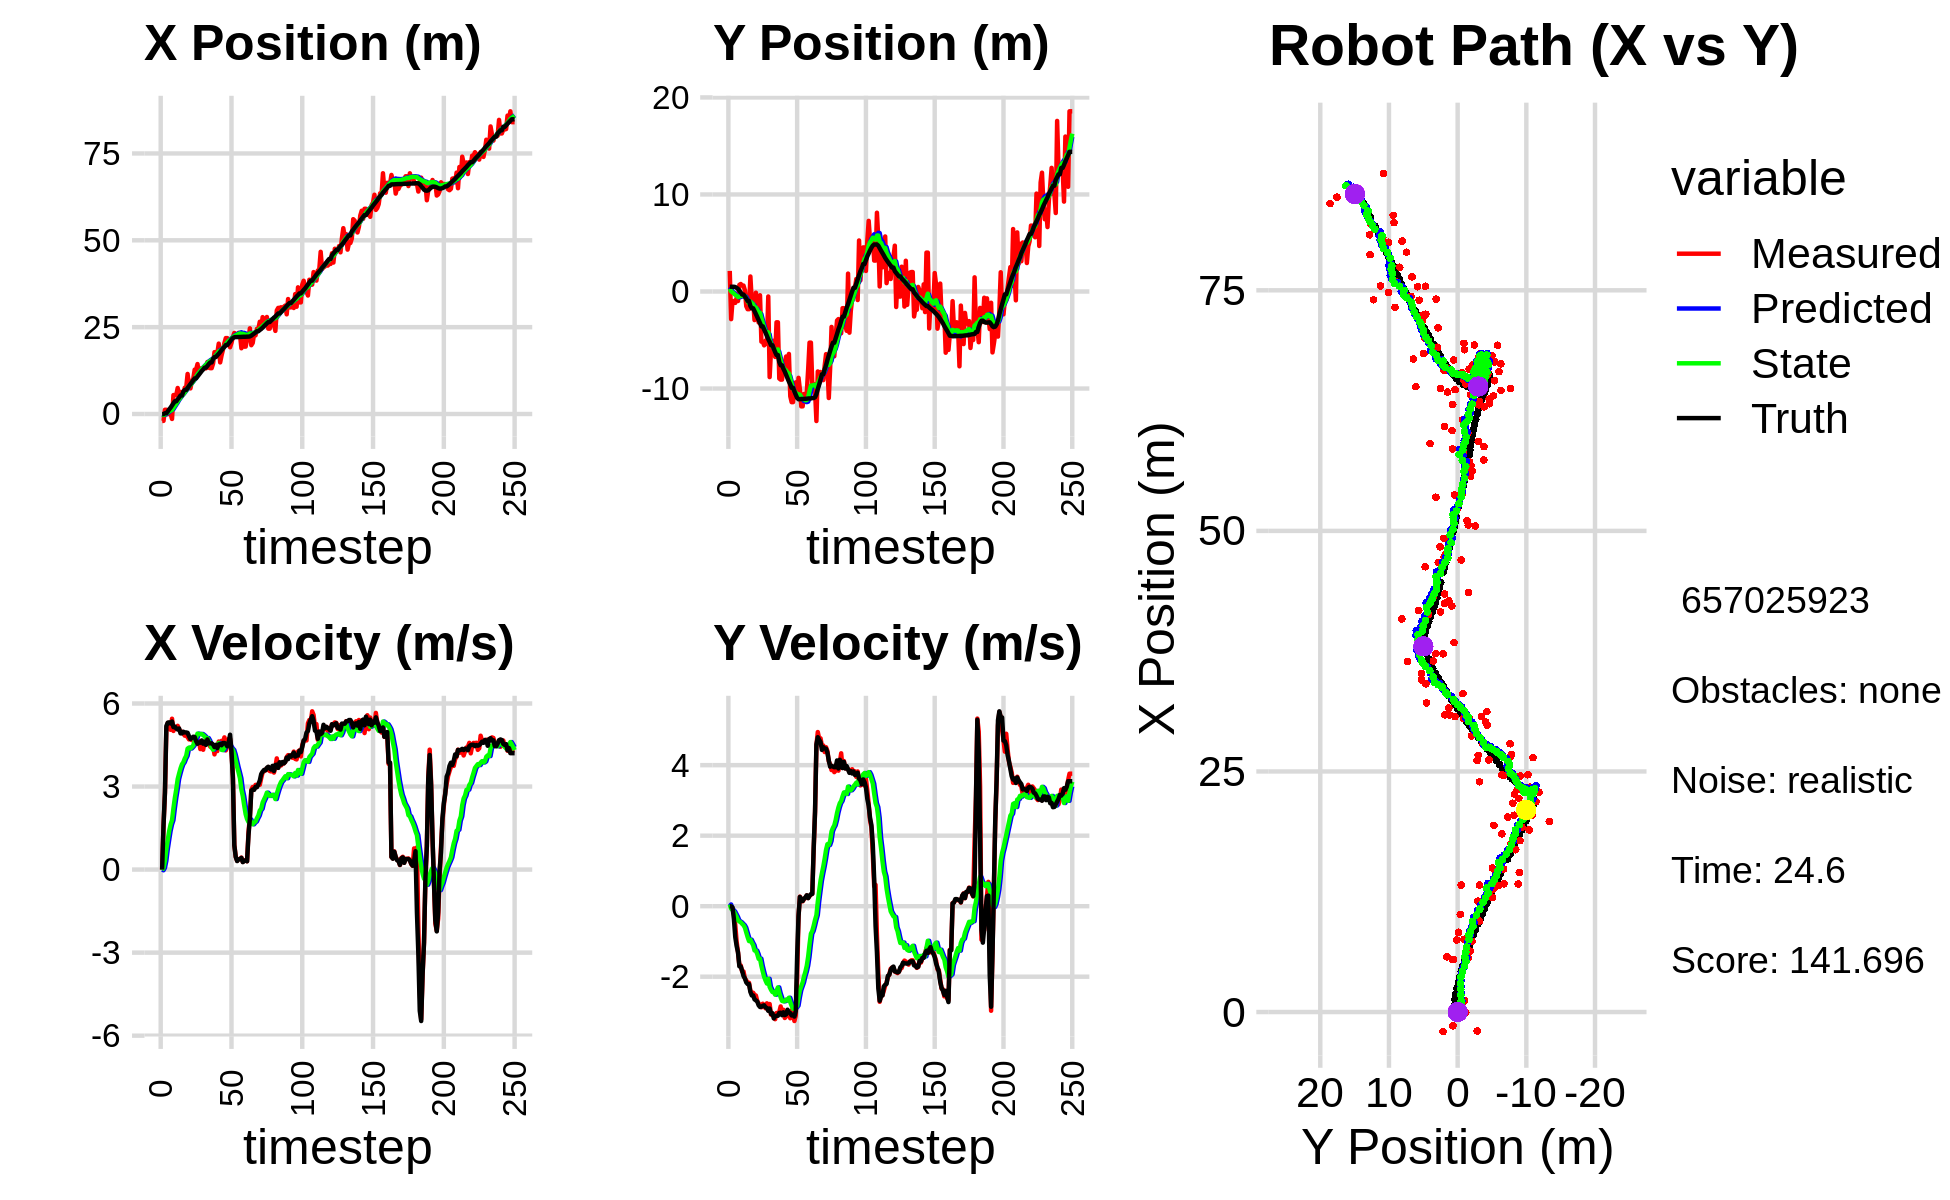

The file beside this chart, header and first rows:
-2.024661078505885392e+00, 2.121216326829207244e+00, 0.000000000000000000e+00, -0.000000000000000000e+00, 0.000000000000000000e+00, 0.000000000000000000e+00, 0.000000000000000000e+00, 0.000000000000000000e+00, -1.198583052780206604e-01, 1.388586576668734696e-01, 0.000000000000000000e+00, 0.000000000000000000e+00, -4.172052425019224381e-02, 4.912665197730124444e-01, 0.000000000000000000e+00, 0.000000000000000000e+00, 0.000000000000000000e+00, 9.946221689460799098e-05
-2.024661078505885392e+00, 2.121216326829207244e+00, 0.000000000000000000e+00, -0.000000000000000000e+00, -1.198583052780206604e-01, 1.388586576668734696e-01, 0.000000000000000000e+00, 0.000000000000000000e+00, -2.248969589677606851e-01, 2.917144620490396134e-01, -2.384838777015833855e-02, 4.895203675491366369e-02, -4.172052425019224381e-02, 4.912665197730124444e-01, 0.000000000000000000e+00, 0.000000000000000000e+00, 0.000000000000000000e+00, 9.946221689460799098e-05
-1.975897088274548130e+00, -2.848934120817022464e+00, 1.604999224220357457e+00, -1.597334636959081566e-03, -2.272817977447765259e-01, 2.966096657245309576e-01, -2.384838777015833855e-02, 4.895203675491366369e-02, -2.852963408416868685e-01, 1.345797434099876844e-02, 6.511447900727769522e-02, -6.926228525092462118e-02, -2.713693688245108135e-02, 4.912589121987161467e-01, 1.600000000000000089e+00, -4.000000000000000083e-03, 1.600000023841857910e+00, 9.952242253348231316e-04
1.214305028979028034e+00, -9.848337866330533208e-01, 2.757061200726811379e+00, -7.195114534426066966e-02, -2.787848929409590948e-01, 6.531745815906306318e-03, 6.511447900727769522e-02, -6.926228525092462118e-02, -1.131224688628388320e-01, -9.192195044637660462e-02, 3.197880621072363705e-01, -1.105509999747170680e-01, 2.085922810296483576e-01, 4.889592430346999530e-01, 2.799999999999999822e+00, -3.400000000000000244e-02, 2.799999952316284180e+00, 2.609112113714218140e-02
1.214305028979028034e+00, -9.848337866330533208e-01, 5.090266925096798012e+00, -1.328409159985901866e-01, -8.114366265211520046e-02, -1.029770504438483059e-01, 3.197880621072363705e-01, -1.105509999747170680e-01, 1.684671244887538943e-01, -1.978464523005806774e-01, 7.357106327808928814e-01, -1.517044109610109770e-01, 2.085922810296483576e-01, 4.889592430346999530e-01, 5.187000000000000277e+00, -3.619999999999999885e-01, 5.199999809265136719e+00, 2.609112113714218140e-02
-5.314399272899898025e-02, -1.174063854673278229e+00, 5.298289055008112314e+00, -5.326875803461051939e-01, 2.420381877668431880e-01, -2.130168933966817835e-01, 7.357106327808928814e-01, -1.517044109610109770e-01, 4.127766071471644649e-01, -3.390633918823573456e-01, 1.073329948869580885e+00, -2.281043198584270515e-01, 7.286003680217918443e-01, 4.600766362509471907e-01, 5.307000000000000384e+00, -8.760000000000000009e-01, 5.379000186920166016e+00, 1.002028286457061768e-01
9.388572425839217805e-01, -6.503475612448524901e-01, 5.099517383859642372e+00, -1.007038219643226595e+00, 5.201096020341225978e-01, -3.618738238682000508e-01, 1.073329948869580885e+00, -2.281043198584270515e-01, 7.258623698443216199e-01, -4.339050379411412139e-01, 1.394783728703651526e+00, -3.031852734191749499e-01, 1.341164454717557186e+00, 3.739377547265586021e-01, 5.318999999999999950e+00, -1.129999999999999893e+00, 5.438000202178955078e+00, 1.949685811996459961e-01
8.996783213985466710e-02, -9.813001608952184318e-01, 5.050780934899211871e+00, -1.306407680344748190e+00, 8.653407427146867503e-01, -4.642235652830586923e-01, 1.394783728703651526e+00, -3.031852734191749499e-01, 9.884107729858250257e-01, -5.739757786906505288e-01, 1.629650238958419539e+00, -4.019012068872225285e-01, 1.848698482465655601e+00, 2.600661061765262572e-01, 5.277000000000000135e+00, -1.312000000000000055e+00, 5.438000202178955078e+00, 2.531074285507202148e-01
-1.428428306765342715e+00, 6.873228684996045557e-01, 5.449521683729118493e+00, -1.674549746736769595e+00, 1.151375796881666913e+00, -6.141658993793728261e-01, 1.629650238958419539e+00, -4.019012068872225285e-01, 1.169915827391390550e+00, -5.232174154378105291e-01, 1.784149433290478370e+00, -4.331257243423433101e-01, 2.463810786909248041e+00, 8.732487117117627984e-02, 5.347999999999999865e+00, -1.705999999999999961e+00, 5.613999843597412109e+00, 2.981257140636444092e-01
5.444848403783669966e+00, 7.744062383311358655e-01, 5.008515672820390563e+00, -1.680731886560235644e+00, 1.348330770720438387e+00, -5.665299878720448934e-01, 1.784149433290478370e+00, -4.331257243423433101e-01, 1.782491858733542101e+00, -4.677636032101638586e-01, 2.211936605611674711e+00, -4.578893753273982625e-01, 3.071110591808991597e+00, -1.074495475844398085e-01, 5.147000000000000242e+00, -1.711000000000000076e+00, 5.423999786376953125e+00, 3.237665593624114990e-01
5.473140583110889246e+00, 6.122615183802582184e-01, 5.143851202188126415e+00, -1.851724572707174055e+00, 2.003685519294709394e+00, -5.135525407429036848e-01, 2.211936605611674711e+00, -4.578893753273982625e-01, 2.387604600852745840e+00, -4.457426337205235845e-01, 2.587204284029439805e+00, -4.999353709043790062e-01, 3.662842616875744639e+00, -3.115859192169042613e-01, 5.163999999999999702e+00, -1.832999999999999963e+00, 5.480000019073486328e+00, 3.455449342727661133e-01
5.473140583110889246e+00, 6.122615183802582184e-01, 5.141028733719564592e+00, -1.850708518001566549e+00, 2.646325029255689909e+00, -4.957361708109614962e-01, 2.587204284029439805e+00, -4.999353709043790062e-01, 2.971310755809212889e+00, -4.268891425896805814e-01, 2.902628411399162722e+00, -5.381298200436910317e-01, 3.662842616875744639e+00, -3.115859192169042613e-01, 5.094000000000000306e+00, -1.979999999999999982e+00, 5.466000080108642578e+00, 3.455449342727661133e-01
7.487435922021982826e+00, 1.300570805486363224e-01, 5.193190494233522081e+00, -2.046825351743616128e+00, 3.261573596949129072e+00, -4.807021245940497067e-01, 2.902628411399162722e+00, -5.381298200436910317e-01, 3.672606729442095652e+00, -4.774717148927575261e-01, 3.268587539006720277e+00, -6.070318342589295924e-01, 4.251122341050933784e+00, -5.318155442551127932e-01, 5.059999999999999609e+00, -2.045999999999999819e+00, 5.458000183105468750e+00, 3.754413425922393799e-01
5.600897237664856476e+00, -1.514151351064431550e+00, 5.073068875796333366e+00, -2.103814942608706495e+00, 3.999465483342767858e+00, -5.381748983186505075e-01, 3.268587539006720277e+00, -6.070318342589295924e-01, 4.204767652271648615e+00, -7.227625023944075355e-01, 3.468564569303478340e+00, -7.437294659050188717e-01, 4.735543117340667685e+00, -7.273558538384269356e-01, 5.097000000000000419e+00, -2.161000000000000032e+00, 5.537000179290771484e+00, 3.931164443492889404e-01
6.319380566663734378e+00, -1.824282245026170868e+00, 4.978912747410331185e+00, -2.171877895802506675e+00, 4.551624109201996227e+00, -7.971354489849094005e-01, 3.468564569303478340e+00, -7.437294659050188717e-01, 4.754153898104300779e+00, -9.842124568928476425e-01, 3.656286083194798309e+00, -8.770859669489601274e-01, 5.320023402595999151e+00, -9.744260465664182913e-01, 4.921000000000000263e+00, -2.208000000000000185e+00, 5.393000125885009766e+00, 4.113316237926483154e-01
6.319380566663734378e+00, -1.824282245026170868e+00, 4.978912747410331185e+00, -2.171877895802506675e+00, 5.119782506423780966e+00, -1.071921053587743700e+00, 3.656286083194798309e+00, -8.770859669489601274e-01, 5.273038785591817046e+00, -1.219838736419700531e+00, 3.802085473256316295e+00, -9.892618465683075124e-01, 5.320023402595999151e+00, -9.744260465664182913e-01, 4.921000000000000263e+00, -2.208000000000000185e+00, 5.393000125885009766e+00, 4.113316237926483154e-01
5.728517279425250130e+00, 1.546308501619670706e+00, 4.912125105986482332e+00, -2.397537031806802776e+00, 5.653247332917448631e+00, -1.318764921076531316e+00, 3.802085473256316295e+00, -9.892618465683075124e-01, 5.716026082694985355e+00, -1.040225357215678992e+00, 3.876650052943194869e+00, -9.503227485041934042e-01, 6.454018459161594556e+00, -1.495459811469656231e+00, 4.979000000000000092e+00, -2.431999999999999940e+00, 5.540999889373779297e+00, 4.540706574916839600e-01
7.561317548252358911e+00, -9.503451740080509635e-01, 4.837834102488132615e+00, -2.454788843521200192e+00, 6.103691087989305153e+00, -1.135257632066098310e+00, 3.876650052943194869e+00, -9.503227485041934042e-01, 6.257001138739116897e+00, -1.180228609379481819e+00, 4.010949524642221320e+00, -1.033274720983689221e+00, 6.930058345364479067e+00, -1.731736913771283026e+00, 4.953999999999999737e+00, -2.531000000000000139e+00, 5.564000129699707031e+00, 4.695618748664855957e-01
7.561317548252358911e+00, -9.503451740080509635e-01, 4.837834102488132615e+00, -2.454788843521200192e+00, 6.658096091203338673e+00, -1.283556081477850830e+00, 4.010949524642221320e+00, -1.033274720983689221e+00, 6.765106480596388749e+00, -1.306937827012351505e+00, 4.108345089368124370e+00, -1.104412915974621656e+00, 6.930058345364479067e+00, -1.731736913771283026e+00, 4.953999999999999737e+00, -2.531000000000000139e+00, 5.564000129699707031e+00, 4.695618748664855957e-01
1.152501522014043722e+01, -2.945351795382450177e+00, 4.785166265685935727e+00, -2.515357090860775191e+00, 7.175940989533200920e+00, -1.417379118609813693e+00, 4.108345089368124370e+00, -1.104412915974621656e+00, 7.521312518319233753e+00, -1.661945663242184068e+00, 4.369540373820223422e+00, -1.255052355793257357e+00, 7.488915309948344756e+00, -2.019977585301536482e+00, 4.940999999999999837e+00, -2.641999999999999904e+00, 5.603000164031982422e+00, 4.839620590209960938e-01
8.283128932307525005e+00, -1.225035343935046150e-01, 4.702235000154519007e+00, -2.532837906191858224e+00, 7.958266555701255740e+00, -1.787450898821509870e+00, 4.369540373820223422e+00, -1.255052355793257357e+00, 7.998577345624204860e+00, -1.645463729896969873e+00, 4.406506792607319589e+00, -1.259623818852824817e+00, 8.050068721252872095e+00, -2.318274275666236672e+00, 4.817999999999999616e+00, -2.670999999999999819e+00, 5.507999897003173828e+00, 4.940840005874633789e-01
7.365968451473056788e+00, -2.074256793259477760e+00, 4.744618559245108003e+00, -2.691768729831732099e+00, 8.439228024884936730e+00, -1.771426111782252288e+00, 4.406506792607319589e+00, -1.259623818852824817e+00, 8.379735100667691228e+00, -1.870654078515691543e+00, 4.373455694993353404e+00, -1.358134839266802230e+00, 8.606648311412673280e+00, -2.623228327252514980e+00, 4.714999999999999858e+00, -2.702999999999999847e+00, 5.434999942779541016e+00, 5.160516500473022461e-01
9.449354902522072663e+00, -3.195818112021919788e+00, 4.677562283598211579e+00, -2.753832746041962487e+00, 8.817080670167026568e+00, -2.006467562442371566e+00, 4.373455694993353404e+00, -1.358134839266802230e+00, 8.877928896063863817e+00, -2.209638475096099341e+00, 4.423895660291924159e+00, -1.492498121630741137e+00, 9.148253306898704196e+00, -2.936659351746509827e+00, 4.756000000000000227e+00, -2.810000000000000053e+00, 5.524000167846679688e+00, 5.320933461189270020e-01
1.015312556914999931e+01, -3.884146373419894993e-01, 4.756490094534403745e+00, -2.834461671298825980e+00, 9.320318462093055700e+00, -2.358888287259173655e+00, 4.423895660291924159e+00, -1.492498121630741137e+00, 9.396996049539605877e+00, -2.183111113347540488e+00, 4.486054350765860121e+00, -1.487519444319769901e+00, 9.696329936863360643e+00, -3.261515156726559006e+00, 4.799000000000000377e+00, -2.858000000000000096e+00, 5.585999965667724609e+00, 5.374100804328918457e-01
1.276593838626796895e+01, -5.170122639635317263e+00, 4.790381295278837825e+00, -2.867427085454543612e+00, 9.845601484616192778e+00, -2.331863057779517412e+00, 4.486054350765860121e+00, -1.487519444319769901e+00, 1.007052312095369295e+01, -2.730671948660395199e+00, 4.650983755446816303e+00, -1.691619019485406827e+00, 1.024728094102828280e+01, -3.589576021499626179e+00, 4.788000000000000256e+00, -2.850000000000000089e+00, 5.572000026702880859e+00, 5.393748283386230469e-01
1.276593838626796895e+01, -5.170122639635317263e+00, 4.621349374781570596e+00, -2.766247935557238691e+00, 1.053562149649837387e+01, -2.899833850608935837e+00, 4.650983755446816303e+00, -1.691619019485406827e+00, 1.069408459689117485e+01, -3.217513453494917464e+00, 4.760827571925476676e+00, -1.853052589473226597e+00, 1.024728094102828280e+01, -3.589576021499626179e+00, 4.641000000000000014e+00, -2.823999999999999844e+00, 5.432000160217285156e+00, 5.393748283386230469e-01
1.437882719937482889e+01, -5.549494997503930271e+00, 4.616824270409821018e+00, -2.823947520191932625e+00, 1.117016735408372341e+01, -3.402818712442240212e+00, 4.760827571925476676e+00, -1.853052589473226597e+00, 1.139303722988696776e+01, -3.701185119572123483e+00, 4.912574524842342250e+00, -2.002945680033507259e+00, 1.078567205430802467e+01, -3.915217176858702963e+00, 4.546000000000000263e+00, -2.810999999999999943e+00, 5.344999790191650391e+00, 5.489522218704223633e-01
1.192437855936286795e+01, -5.072054521301383012e+00, 4.648928499804199532e+00, -2.895685651871132471e+00, 1.188429468237120190e+01, -3.901479687575474031e+00, 4.912574524842342250e+00, -2.002945680033507259e+00, 1.187376777425244612e+01, -4.080100975405955843e+00, 4.898515217288091250e+00, -2.106202822342913894e+00, 1.130922399457587701e+01, -4.237674490556371687e+00, 4.594000000000000306e+00, -2.869000000000000217e+00, 5.416999816894531250e+00, 5.570673346519470215e-01
1.299729226530589443e+01, -5.412402586493868739e+00, 4.352770860181167656e+00, -2.754303373732052140e+00, 1.236361929598125542e+01, -4.290721257640247366e+00, 4.898515217288091250e+00, -2.106202822342913894e+00, 1.238137059176953159e+01, -4.452774462439438530e+00, 4.896964771597927424e+00, -2.192824900286632239e+00, 1.183819089834616989e+01, -4.569477335950787200e+00, 4.583000000000000185e+00, -2.887000000000000011e+00, 5.416999816894531250e+00, 5.641673207283020020e-01
1.319291399486557026e+01, -5.122554458713075576e-01, 4.637872724049938888e+00, -2.948923624119005549e+00, 1.287106706892932451e+01, -4.672056952468102153e+00, 4.896964771597927424e+00, -2.192824900286632239e+00, 1.288101279059496918e+01, -4.209619658473027215e+00, 4.897283513557302292e+00, -2.058926844410245316e+00, 1.237613950659649298e+01, -4.910669580497067699e+00, 4.666000000000000369e+00, -2.967000000000000082e+00, 5.530000209808349609e+00, 5.663531422615051270e-01
1.330175705318800183e+01, -8.819893852206597273e+00, 4.329141994281969552e+00, -2.774652344587047015e+00, 1.337074114195069896e+01, -4.415512342914051480e+00, 4.897283513557302292e+00, -2.058926844410245316e+00, 1.333696580408145671e+01, -4.971596083221809792e+00, 4.859292521243831153e+00, -2.290538368155806470e+00, 1.281822668055276004e+01, -5.192082659199376060e+00, 4.548000000000000043e+00, -2.903000000000000025e+00, 5.395999908447265625e+00, 5.699686408042907715e-01
1.314596684308567021e+01, -6.013203160265116587e+00, 4.624758466446513339e+00, -3.075471350104926227e+00, 1.382289505620583903e+01, -5.200649920037390572e+00, 4.859292521243831153e+00, -2.290538368155806470e+00, 1.376241692965240304e+01, -5.331848846886197535e+00, 4.811233909843124046e+00, -2.371945512233297304e+00, 1.334417806614128033e+01, -5.534832731540776152e+00, 4.618999999999999773e+00, -3.056000000000000050e+00, 5.538000106811523438e+00, 5.868489146232604980e-01
1.314596684308567021e+01, -6.013203160265116587e+00, 4.646408417495706544e+00, -3.089868600181020941e+00, 1.424354032063671482e+01, -5.569043398109527310e+00, 4.811233909843124046e+00, -2.371945512233297304e+00, 1.415640856505859979e+01, -5.653413425158814398e+00, 4.746420138198875982e+00, -2.433551694728559145e+00, 1.334417806614128033e+01, -5.534832731540776152e+00, 4.503999999999999559e+00, -3.033999999999999808e+00, 5.431000232696533203e+00, 5.868489146232604980e-01
1.496902178244353010e+01, -5.070096151290395703e+00, 4.549776674484815153e+00, -3.068823111743542942e+00, 1.463105057887848659e+01, -5.896768594631669913e+00, 4.746420138198875982e+00, -2.433551694728559145e+00, 1.464534323003719329e+01, -5.826117179769636500e+00, 4.751344681800640402e+00, -2.435677120663877648e+00, 1.386575971535260621e+01, -5.884118811418177941e+00, 4.701999999999999957e+00, -3.181000000000000050e+00, 5.677000045776367188e+00, 5.934059023857116699e-01
1.332850800506754219e+01, -6.739628688902485898e+00, 4.691944367463186438e+00, -3.204806370647020675e+00, 1.512047769821725751e+01, -6.069684891836024221e+00, 4.751344681800640402e+00, -2.435677120663877648e+00, 1.498885212114544885e+01, -6.183190026771067771e+00, 4.658293752868891247e+00, -2.510002946449534811e+00, 1.440221677761959640e+01, -6.247673288330950037e+00, 4.559000000000000163e+00, -3.119000000000000217e+00, 5.524000167846679688e+00, 5.992555022239685059e-01
1.318664954635373299e+01, -3.174399868468833930e+00, 4.439968808317367177e+00, -3.029406209336882316e+00, 1.545468149643233779e+01, -6.434190321416020986e+00, 4.658293752868891247e+00, -2.510002946449534811e+00, 1.528083905833570810e+01, -6.068599975390609913e+00, 4.531838916309144594e+00, -2.400773783868442202e+00, 1.483885084111531150e+01, -6.546137109817578903e+00, 4.560999999999999943e+00, -3.108000000000000096e+00, 5.519999980926513672e+00, 5.987501144409179688e-01
1.318664954635373299e+01, -3.174399868468833930e+00, 4.439968808317367177e+00, -3.029406209336882316e+00, 1.573402294996662221e+01, -6.308677353777453867e+00, 4.531838916309144594e+00, -2.400773783868442202e+00, 1.554653841941947334e+01, -5.962823995773979924e+00, 4.399132637500993148e+00, -2.303405338140832814e+00, 1.483885084111531150e+01, -6.546137109817578903e+00, 4.560999999999999943e+00, -3.108000000000000096e+00, 5.519999980926513672e+00, 5.987501144409179688e-01
1.450236676687198489e+01, -8.968428507867146848e+00, 4.479770865927213741e+00, -3.000886390377006663e+00, 1.598645168316957310e+01, -6.193164529588063516e+00, 4.399132637500993148e+00, -2.303405338140832814e+00, 1.588401879778444226e+01, -6.554333950674012144e+00, 4.329970938387389445e+00, -2.463887602123359333e+00, 1.588493238380427286e+01, -7.256568209755617893e+00, 4.517999999999999794e+00, -3.025999999999999801e+00, 5.438000202178955078e+00, 5.902204513549804688e-01
1.780801235158490670e+01, -9.081646816021454072e+00, 4.161674466420959284e+00, -2.842897333886389877e+00, 1.631701589162318200e+01, -6.800722710886348388e+00, 4.329970938387389445e+00, -2.463887602123359333e+00, 1.641550626306170813e+01, -7.089050771062294309e+00, 4.394150887416609308e+00, -2.584279659685283281e+00, 1.639838682165855843e+01, -7.603258864533760431e+00, 4.426000000000000156e+00, -3.020999999999999908e+00, 5.359000205993652344e+00, 5.993028283119201660e-01
1.780801235158490670e+01, -9.081646816021454072e+00, 4.444899482869884899e+00, -3.036372256216159471e+00, 1.685492135180336959e+01, -7.347478737030822771e+00, 4.394150887416609308e+00, -2.584279659685283281e+00, 1.692589465545745853e+01, -7.573871837884698976e+00, 4.444791293231983964e+00, -2.685519206831948669e+00, 1.639838682165855843e+01, -7.603258864533760431e+00, 4.506999999999999673e+00, -3.091000000000000192e+00, 5.465000152587890625e+00, 5.993028283119201660e-01
1.750578139757309515e+01, -7.773706288427287170e+00, 4.281236317433124050e+00, -2.937325089808735079e+00, 1.737037378478065719e+01, -7.842423758567893977e+00, 4.444791293231983964e+00, -2.685519206831948669e+00, 1.737181268866233097e+01, -7.845266080395028041e+00, 4.441614420664900642e+00, -2.697479245319486907e+00, 1.691262899329129610e+01, -7.955528036175303797e+00, 4.389000000000000234e+00, -3.008999999999999897e+00, 5.321000099182128906e+00, 6.013311147689819336e-01
2.025950346915207589e+01, -7.308732883444423400e+00, 4.625922021655433980e+00, -3.170253495339106831e+00, 1.781597413072882219e+01, -8.115014004926976554e+00, 4.441614420664900642e+00, -2.697479245319486907e+00, 1.800067490065875120e+01, -8.039668069368397951e+00, 4.574734100222508815e+00, -2.690851983323592211e+00, 1.733441053379815600e+01, -8.244828955627230727e+00, 4.519999999999999574e+00, -3.088999999999999968e+00, 5.473999977111816406e+00, 6.008079648017883301e-01
1.485388027120379029e+01, -6.695559041048008808e+00, 4.610350903334840211e+00, -3.129193002308507499e+00, 1.845814831068100048e+01, -8.308753267700756950e+00, 4.574734100222508815e+00, -2.690851983323592211e+00, 1.820127558192073280e+01, -8.135771547103789914e+00, 4.397055298963566727e+00, -2.647536171474631495e+00, 1.784817777576298781e+01, -8.596417204725382177e+00, 4.540000000000000036e+00, -3.068999999999999950e+00, 5.480000019073486328e+00, 5.963091254234313965e-01
1.686511014402104536e+01, -8.452878550121109669e+00, 4.650120196353308977e+00, -3.047947099799398707e+00, 1.864098111181709072e+01, -8.400525164251252619e+00, 4.397055298963566727e+00, -2.647536171474631495e+00, 1.852633779196413855e+01, -8.424298739720530449e+00, 4.323815723797526545e+00, -2.673494135133692939e+00, 1.836924634913660270e+01, -8.945255057557384148e+00, 4.491999999999999993e+00, -2.935999999999999943e+00, 5.366000175476074219e+00, 5.802008509635925293e-01
1.852274496848864160e+01, -6.435137525667403047e+00, 4.573004960578153977e+00, -3.010523141624098287e+00, 1.895871936434389227e+01, -8.691648153233899166e+00, 4.323815723797526545e+00, -2.673494135133692939e+00, 1.894004248085709463e+01, -8.437590989915316086e+00, 4.317197586819954580e+00, -2.596555074841738531e+00, 1.888626371335150367e+01, -9.283680692995472938e+00, 4.573000000000000398e+00, -3.016000000000000014e+00, 5.478000164031982422e+00, 5.822052955627441406e-01
2.041295813014770388e+01, -1.080147661305038476e+01, 4.775982546028941123e+00, -3.178546773089456767e+00, 1.937176223953909115e+01, -8.697246497399490295e+00, 4.317197586819954580e+00, -2.596555074841738531e+00, 1.946970706573116772e+01, -8.973412228236922417e+00, 4.397016570884781927e+00, -2.721373203574790622e+00, 1.932400976174038831e+01, -9.572880521902817463e+00, 4.573000000000000398e+00, -3.032999999999999918e+00, 5.486999988555908203e+00, 5.872133970260620117e-01
2.185529576254751660e+01, -1.140344144460879505e+01, 4.305712713386444790e+00, -2.951141446861402784e+00, 1.990940872281964502e+01, -9.245549548594400591e+00, 4.397016570884781927e+00, -2.721373203574790622e+00, 2.004443968781826868e+01, -9.512681814384963630e+00, 4.488564127342637100e+00, -2.827639088291957759e+00, 1.984722028708787889e+01, -9.925452010187493457e+00, 4.543000000000000149e+00, -3.099000000000000199e+00, 5.499000072479248047e+00, 6.008608937263488770e-01
2.185529576254751660e+01, -1.140344144460879505e+01, 4.439338433612297408e+00, -3.042728700255989960e+00, 2.049329610055253070e+01, -9.795445723214159628e+00, 4.488564127342637100e+00, -2.827639088291957759e+00, 2.058855210838764549e+01, -9.996426023175704501e+00, 4.553533584797870404e+00, -2.909422950361500781e+00, 1.984722028708787889e+01, -9.925452010187493457e+00, 4.455000000000000071e+00, -3.080999999999999961e+00, 5.416999816894531250e+00, 6.008608937263488770e-01
2.093865852119133208e+01, -9.875168906112586242e+00, 4.720602742119690554e+00, -3.256706354970047457e+00, 2.104390546686743235e+01, -1.028736831821185405e+01, 4.553533584797870404e+00, -2.909422950361500781e+00, 2.104480767497895854e+01, -1.025347268776262943e+01, 4.558430426456561158e+00, -2.912286616433861219e+00, 2.036167417508703181e+01, -1.028042389585370486e+01, 4.575000000000000178e+00, -3.129999999999999893e+00, 5.543000221252441406e+00, 6.039098501205444336e-01
1.921128390735225366e+01, -9.362339989670475759e+00, 4.726362925963659478e+00, -3.099451069382906709e+00, 2.150065071762461599e+01, -1.054470134940601511e+01, 4.558430426456561158e+00, -2.912286616433861219e+00, 2.134484846189852902e+01, -1.041204392337043672e+01, 4.454398409133074388e+00, -2.872598285812565599e+00, 2.088641820878125799e+01, -1.063691689134928353e+01, 4.871999999999999886e+00, -2.978000000000000203e+00, 5.710000038146972656e+00, 5.804272890090942383e-01
2.047672353719431726e+01, -1.068364019802618436e+01, 4.259406394738047830e+00, -1.989185806542103974e+00, 2.179028830281183815e+01, -1.069930375195169248e+01, 4.454398409133074388e+00, -2.872598285812565599e+00, 2.168614902659826171e+01, -1.065874799770308279e+01, 4.377010240769162230e+00, -2.819616549990502818e+00, 2.145226942061806241e+01, -1.096968533189628303e+01, 4.285000000000000142e+00, -1.405999999999999917e+00, 4.510000228881835938e+00, 4.369091391563415527e-01
2.220437540171545976e+01, -8.896595016971254211e+00, 3.392945011132368904e+00, -2.862672817426136218e-01, 2.212385005067517696e+01, -1.094070965270213236e+01, 4.377010240769162230e+00, -2.819616549990502818e+00, 2.207982534803564789e+01, -1.058624479802968210e+01, 4.321250587438561830e+00, -2.581835916748898008e+00, 2.185591684273390456e+01, -1.110428120333268609e+01, 3.298000000000000043e+00, -2.780000000000000249e-01, 3.309999942779541016e+00, 8.417198061943054199e-02
2.334189985716185944e+01, -1.010852111931663089e+01, 9.012093155081548623e-01, 2.707447892837132053e-01, 2.251195040677950487e+01, -1.084442838970457146e+01, 4.321250587438561830e+00, -2.581835916748898008e+00, 2.239842446351192962e+01, -1.063182909520603125e+01, 4.154908614799955657e+00, -2.381327538189808468e+00, 2.210288988108218078e+01, -1.108999992945230417e+01, 8.709999999999999964e-01, 2.620000000000000107e-01, 9.100000262260437012e-01, -2.918456196784973145e-01
2.286051343407012126e+01, -1.183695848357298530e+01, 4.625702908346710496e-01, 2.001118042700366362e-01, 2.281391532499192465e+01, -1.086996184902501206e+01, 4.154908614799955657e+00, -2.381327538189808468e+00, 2.263038988344159108e+01, -1.087210398989137872e+01, 3.932936503150787910e+00, -2.269997119331763180e+00, 2.214434419567643531e+01, -1.107555843972079401e+01, 4.590000000000000191e-01, 1.990000000000000102e-01, 5.000000000000000000e-01, -4.082973599433898926e-01
2.286051343407012126e+01, -1.183695848357298530e+01, 3.184759715504267286e-01, 1.377753879710078566e-01, 2.302368353375667098e+01, -1.109910370182455530e+01, 3.932936503150787910e+00, -2.269997119331763180e+00, 2.282904518161289076e+01, -1.108155413587280513e+01, 3.705226751997248602e+00, -2.159110612021872377e+00, 2.214434419567643531e+01, -1.107555843972079401e+01, 3.069999999999999951e-01, 1.479999999999999927e-01, 3.409999907016754150e-01, -4.082973599433898926e-01
2.336167870454034556e+01, -1.055167026868591584e+01, 3.765686550487269968e-01, 1.970306021093743698e-01, 2.319956785681261735e+01, -1.129746519707499175e+01, 3.705226751997248602e+00, -2.159110612021872377e+00, 2.304273833052268827e+01, -1.110543006993744264e+01, 3.511108357589336482e+00, -1.987573270823566940e+00, 2.216160570092256776e+01, -1.106756188014789366e+01, 3.709999999999999964e-01, 2.119999999999999940e-01, 4.269999861717224121e-01, -4.820554852485656738e-01
2.291951023091918316e+01, -1.137153719446140521e+01, 3.861618816280592004e-01, 2.329806981138169697e-01, 2.339384916628162259e+01, -1.130418739701979902e+01, 3.511108357589336482e+00, -1.987573270823566940e+00, 2.320165361363687140e+01, -1.121496016004339680e+01, 3.297606407715381049e+00, -1.858980935964561931e+00, 2.217685304583443440e+01, -1.105907513346765469e+01, 3.750000000000000000e-01, 2.520000000000000018e-01, 4.510000050067901611e-01, -5.428599715232849121e-01
1.892224822981691901e+01, -1.040144755064955184e+01, 4.318541404527203031e-01, 3.055208417204133831e-01, 2.353141425440841061e+01, -1.140085825363985350e+01, 3.297606407715381049e+00, -1.858980935964561931e+00, 2.305559404950431812e+01, -1.118700296720413512e+01, 2.893528930662192522e+00, -1.687900801715381371e+00, 2.219819818487777141e+01, -1.104528309558607013e+01, 4.239999999999999880e-01, 3.089999999999999969e-01, 5.249999761581420898e-01, -6.157171726226806641e-01
2.169387988791559252e+01, -8.026287571540317245e+00, 2.797482068565191882e-01, 2.328882465474196028e-01, 2.334494694257053737e+01, -1.135579304737567341e+01, 2.893528930662192522e+00, -1.687900801715381371e+00, 2.309417172290701004e+01, -1.087502772589318489e+01, 2.652361244017976016e+00, -1.431196994537397016e+00, 2.222314153647417356e+01, -1.102645279507839504e+01, 2.690000000000000169e-01, 2.280000000000000082e-01, 3.529999852180480957e-01, -6.942417621612548828e-01
1.939315925588566003e+01, -5.269725576701849157e+00, 3.131142137561595540e-01, 2.917935773744583239e-01, 2.335940784730880893e+01, -1.101814742534692471e+01, 2.652361244017976016e+00, -1.431196994537397016e+00, 2.295637418931008611e+01, -1.025787992803269510e+01, 2.312346878982552756e+00, -1.082336816500045540e+00, 2.223595319680990556e+01, -1.101523377107320201e+01, 3.089999999999999969e-01, 2.929999999999999827e-01, 4.259999990463256836e-01, -7.501666545867919922e-01
1.939315925588566003e+01, -5.269725576701849157e+00, 3.467666785293264664e-01, 3.231545717088687431e-01, 2.318760887720834063e+01, -1.036611360968269935e+01, 2.312346878982552756e+00, -1.082336816500045540e+00, 2.281581598358562601e+01, -9.697427821437015538e+00, 2.003604149222730335e+00, -7.802749330550582396e-01, 2.223595319680990556e+01, -1.101523377107320201e+01, 3.380000000000000226e-01, 3.420000000000000262e-01, 4.810000061988830566e-01, -7.501666545867919922e-01
... 190 more rows
